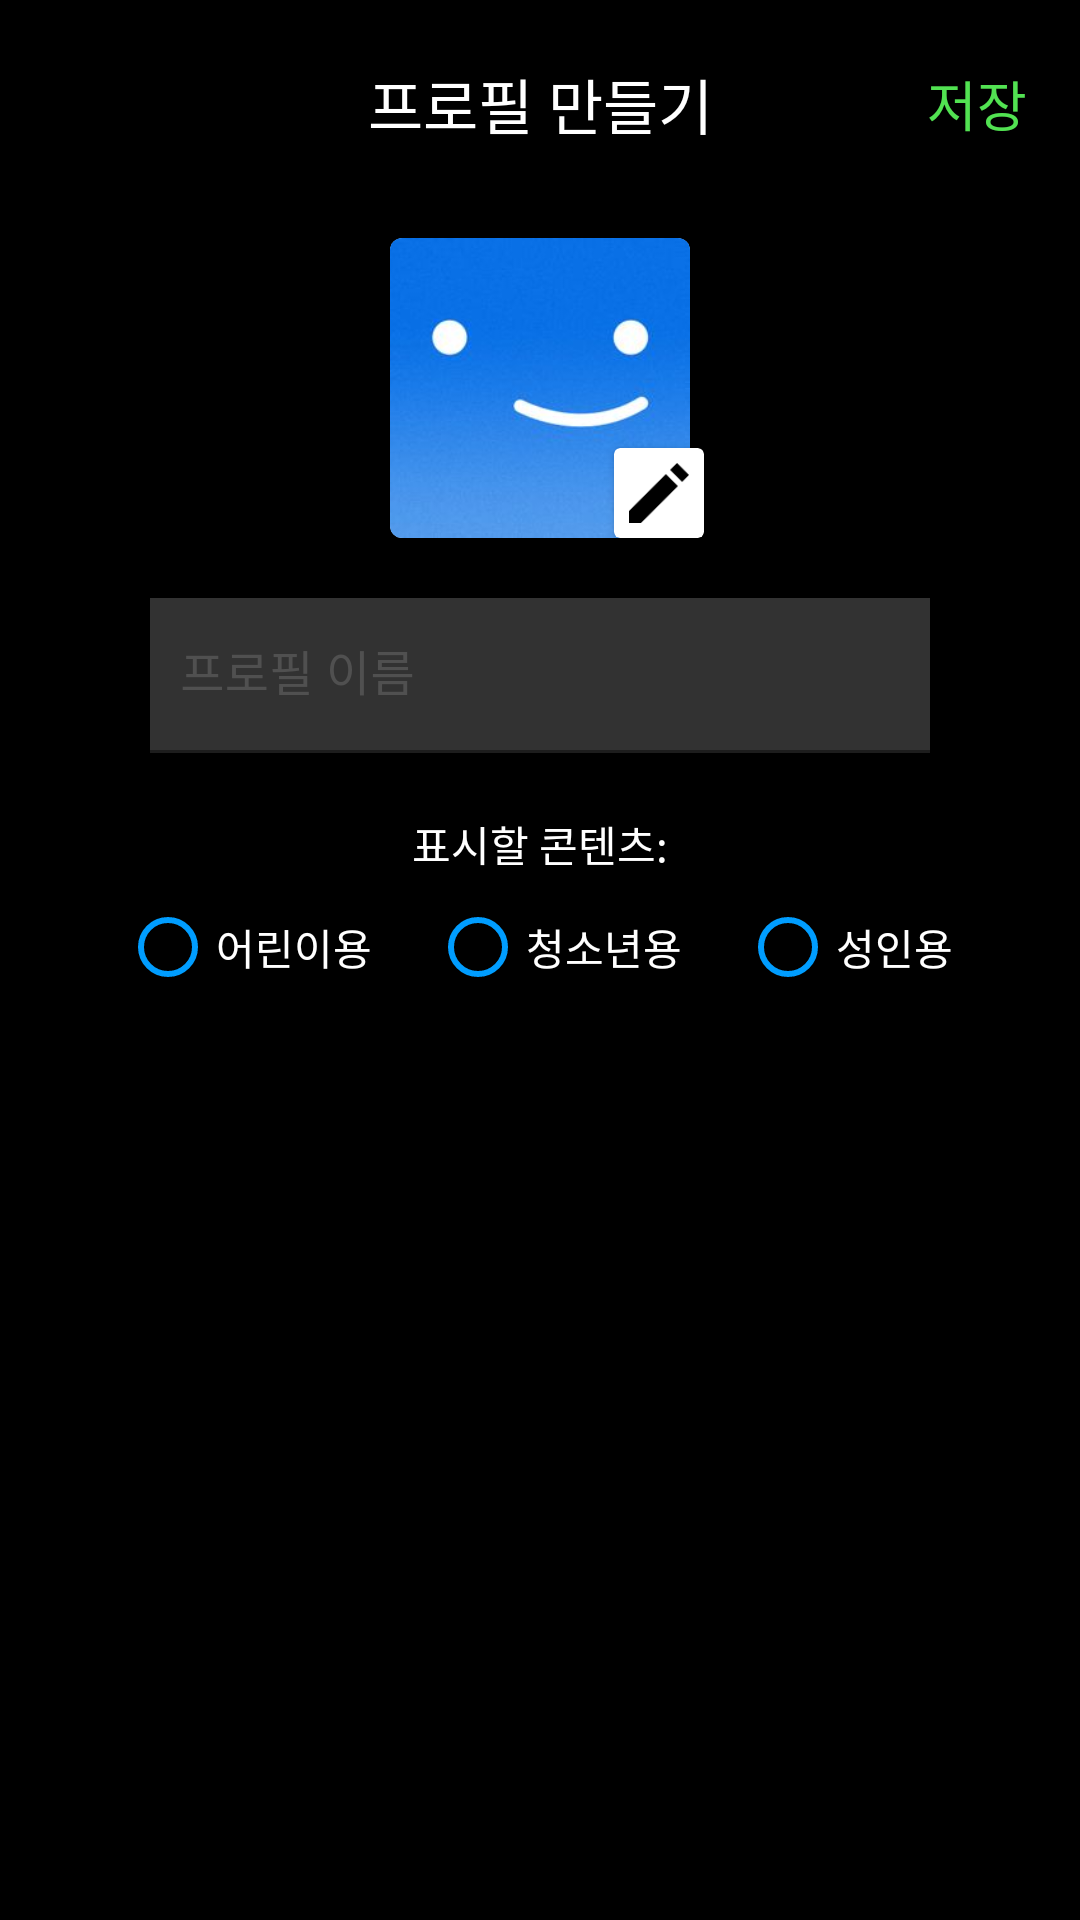

The Android layout XML behind this screen, and the referenced resources:
<!-- AndroidManifest.xml: application theme Theme.Widdy -->
<!-- res/layout/profile_create_page.xml -->
<?xml version="1.0" encoding="utf-8"?>
<androidx.constraintlayout.widget.ConstraintLayout xmlns:android="http://schemas.android.com/apk/res/android"
    xmlns:app="http://schemas.android.com/apk/res-auto"
    xmlns:tools="http://schemas.android.com/tools"
    android:layout_width="match_parent"
    android:layout_height="match_parent"
    android:background="@color/black"
    tools:context=".profile.ProfileCreate">

    <androidx.constraintlayout.widget.ConstraintLayout
        android:id="@+id/profile_create_appbar"
        android:layout_width="match_parent"
        android:layout_height="wrap_content"
        app:layout_constraintTop_toTopOf="parent">

        <TextView
            android:layout_width="wrap_content"
            android:layout_height="wrap_content"
            android:paddingVertical="20dp"
            android:text="프로필 만들기"
            android:textColor="@color/white"
            android:textSize="20sp"
            app:layout_constraintBottom_toBottomOf="parent"
            app:layout_constraintLeft_toLeftOf="parent"
            app:layout_constraintRight_toRightOf="parent"
            app:layout_constraintTop_toTopOf="parent" />

        <androidx.appcompat.widget.AppCompatButton
            android:id="@+id/createBtn"
            android:layout_width="wrap_content"
            android:layout_height="wrap_content"
            android:layout_marginRight="-10dp"
            android:text="저장"
            android:textColor="@color/green"
            android:textSize="18sp"
            android:background="@color/transparent"
            app:layout_constraintBottom_toBottomOf="parent"
            app:layout_constraintRight_toRightOf="parent"
            app:layout_constraintTop_toTopOf="parent" />

    </androidx.constraintlayout.widget.ConstraintLayout>

    <com.google.android.material.card.MaterialCardView
        android:id="@+id/profile_image"
        android:layout_width="wrap_content"
        android:layout_height="wrap_content"
        android:layout_marginTop="10dp"
        app:layout_constraintLeft_toLeftOf="parent"
        app:layout_constraintRight_toRightOf="parent"
        app:layout_constraintTop_toBottomOf="@id/profile_create_appbar">

        <androidx.appcompat.widget.AppCompatImageView
            android:layout_width="100dp"
            android:layout_height="100dp"
            android:src="@drawable/profile_icon" />
    </com.google.android.material.card.MaterialCardView>

    <androidx.cardview.widget.CardView
        android:id="@+id/image_update"
        android:layout_width="wrap_content"
        android:layout_height="wrap_content"
        android:layout_marginRight="-5dp"
        app:layout_constraintBottom_toBottomOf="@id/profile_image"
        app:layout_constraintRight_toRightOf="@id/profile_image">

        <androidx.appcompat.widget.AppCompatImageView
            android:layout_width="30dp"
            android:layout_height="30dp"
            android:padding="5dp"
            android:src="@drawable/ic_pencil" />
    </androidx.cardview.widget.CardView>

    <com.google.android.material.textfield.TextInputLayout
        android:id="@+id/profile_nameLayout"
        android:layout_width="match_parent"
        android:layout_height="wrap_content"
        android:layout_marginHorizontal="50dp"
        android:layout_marginTop="10dp"
        android:textColorHint="@color/gray"
        app:errorTextColor="@color/white"
        app:hintTextColor="@color/gray"
        app:layout_constraintTop_toBottomOf="@id/image_update">

        <com.google.android.material.textfield.TextInputEditText
            android:id="@+id/profile_name"
            style="@style/TextFieldTheme"
            android:layout_width="match_parent"
            android:layout_height="wrap_content"
            android:background="@color/darkGray"
            android:hint="프로필 이름"
            android:layout_marginTop="10dp"
            android:paddingHorizontal="10dp"
            android:paddingVertical="15dp"
            android:textColor="@color/white"
            android:textColorHint="@color/gray"
            android:theme="@style/TextFieldTheme" />

    </com.google.android.material.textfield.TextInputLayout>

    <TextView
        android:id="@+id/profile_create_text"
        android:layout_width="wrap_content"
        android:layout_height="wrap_content"
        android:layout_marginTop="20dp"
        android:text="표시할 콘텐츠:"
        android:textColor="@color/white"
        app:layout_constraintLeft_toLeftOf="parent"
        app:layout_constraintRight_toRightOf="parent"
        app:layout_constraintTop_toBottomOf="@id/profile_nameLayout" />

    <RadioGroup
        android:id="@+id/profile_create_radioGroup"
        android:layout_width="match_parent"
        android:layout_height="wrap_content"
        android:orientation="horizontal"
        app:layout_constraintTop_toBottomOf="@id/profile_create_text">

        <androidx.appcompat.widget.AppCompatRadioButton
            android:id="@+id/rg_btn1"
            android:layout_width="0dp"
            android:layout_height="wrap_content"
            android:layout_weight="1"
            android:layout_marginLeft="40dp"
            android:buttonTint="@color/blue"
            android:text="어린이용"
            android:textColor="@color/white"/>
        <androidx.appcompat.widget.AppCompatRadioButton
            android:id="@+id/rg_btn2"
            android:layout_width="0dp"
            android:layout_height="wrap_content"
            android:layout_weight="1"
            android:buttonTint="@color/blue"
            android:text="청소년용"
            android:layout_marginHorizontal="10dp"
            android:textColor="@color/white"/>
        <androidx.appcompat.widget.AppCompatRadioButton
            android:id="@+id/rg_btn3"
            android:layout_width="0dp"
            android:layout_height="wrap_content"
            android:layout_weight="1"
            android:buttonTint="@color/blue"
            android:text="성인용"
            android:layout_marginRight="20dp"
            android:textColor="@color/white"/>
    </RadioGroup>
    <TextView
        android:id="@+id/radio_error"
        android:visibility="invisible"
        android:layout_width="wrap_content"
        android:layout_height="wrap_content"
        app:layout_constraintTop_toBottomOf="@id/profile_create_radioGroup"
        android:text="표시할 콘텐츠를 선택해주세요."
        app:layout_constraintLeft_toLeftOf="parent"
        app:layout_constraintRight_toRightOf="parent"
        android:textColor="@color/green"/>


</androidx.constraintlayout.widget.ConstraintLayout>
<!-- resources referenced by this layout -->
<resources>
  <color name="black">#FF000000</color>
  <color name="blue">#009DFF</color>
  <color name="darkGray">#323232</color>
  <color name="gray">#505050</color>
  <color name="green">#52E252</color>
  <color name="transparent">#00FFFFFF</color>
  <color name="white">#ffffffff</color>
  <!-- drawable ic_pencil: png bitmap (drawable, 396 bytes) -->
  <!-- drawable profile_icon: jpg bitmap (drawable, 4940 bytes) -->
  <style name="TextFieldTheme">
          <item name="android:imeOptions">actionNext</item>
          <item name="android:singleLine">true</item>
          <item name="colorControlNormal">#1C1C1C</item>
          <item name="colorControlActivated">@color/white</item>
          <item name="android:textColorPrimary">@color/black</item>
          <item name="android:textSize">16sp</item>
      </style>
  <style name="Theme.Widdy" parent="Theme.MaterialComponents.DayNight.DarkActionBar">
          
          <item name="colorPrimary">@color/purple_500</item>
          <item name="colorPrimaryVariant">@color/purple_700</item>
          <item name="colorOnPrimary">@color/white</item>
          
          <item name="colorSecondary">@color/teal_200</item>
          <item name="colorSecondaryVariant">@color/teal_700</item>
          <item name="colorOnSecondary">@color/black</item>
          
          <item name="android:statusBarColor" tools:targetApi="l">?attr/colorPrimaryVariant</item>
          
      </style>
  <color name="purple_500">#FF6200EE</color>
  <color name="purple_700">#FF3700B3</color>
  <color name="teal_200">#FF03DAC5</color>
  <color name="teal_700">#FF018786</color>
</resources>
